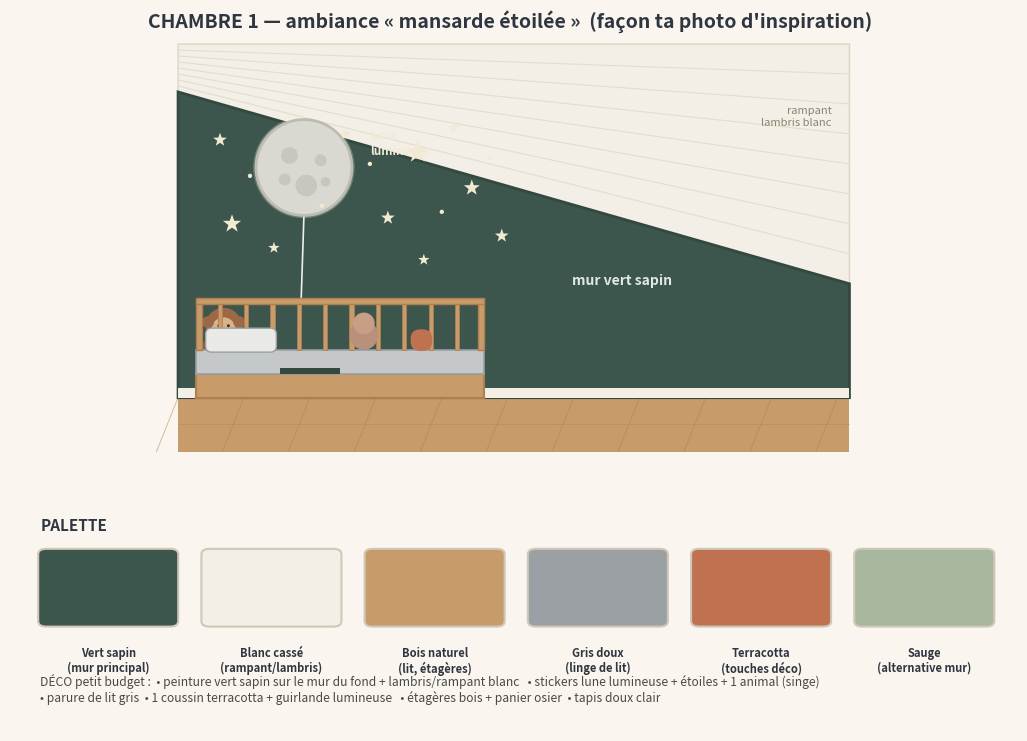

The matplotlib source for this figure: (Note: this script raises an exception after producing the figure.)
#!/usr/bin/env python3
"""Chambre 1 - planche d'ambiance couleur facon photo d'inspiration (mansarde verte,
lune + etoiles, lit bois naturel, linge gris). + palette + plan couleur."""
import matplotlib
matplotlib.use("Agg")
import matplotlib.pyplot as plt
from matplotlib.patches import Polygon, Rectangle, Circle, FancyBboxPatch, Wedge
import numpy as np

# ---- palette ----
GREEN="#3c564d"; GREEN_D="#33493f"; WHITE="#f3efe6"; WOOD="#c89b6b"; WOOD_D="#b07f4f"
GREY="#9aa0a3"; GREY_L="#c4c8ca"; TERRA="#c0714f"; SAGE="#a7b79d"; INK="#2f3640"
MOON="#d9d9d2"; STAR="#f2ead0"

L,Htop,Hlow=5.6,2.55,0.95

fig=plt.figure(figsize=(13,9)); fig.patch.set_facecolor("#faf6ef")
gs=fig.add_gridspec(2,1,height_ratios=[2.05,1],hspace=0.22)

# ============ HERO : elevation ambiance ============
ax=fig.add_subplot(gs[0]); ax.set_facecolor("#faf6ef")
# rampant blanc (lambris) au-dessus de la ligne de pente
ax.add_patch(Polygon([(0,Htop),(L,Hlow),(L,2.95),(0,2.95)],closed=True,
            facecolor=WHITE,edgecolor="#ddd6c6",lw=1,zorder=2))
for k in np.linspace(0.0,1.0,9):  # lignes lambris paralleles a la pente
    y0=Htop+k*(2.95-Htop); y1=Hlow+k*(2.95-Hlow)
    ax.plot([0,L],[y0,y1],color="#e3ddcd",lw=0.8,zorder=2.1)
# mur vert (sous la pente)
ax.add_patch(Polygon([(0,0),(L,0),(L,Hlow),(0,Htop)],closed=True,
            facecolor=GREEN,edgecolor=GREEN_D,lw=2,zorder=2.5))
# plinthe blanche
ax.add_patch(Rectangle((0,0),L,0.08,facecolor=WHITE,edgecolor="none",zorder=2.6))
# sol bois
ax.add_patch(Rectangle((0,-0.45),L,0.45,facecolor=WOOD,edgecolor="none",zorder=2))
for xx in np.arange(0.0,L,0.55):
    ax.plot([xx,xx-0.18],[0,-0.45],color=WOOD_D,lw=0.7,alpha=0.5,zorder=2.1)
ax.plot([0,L],[-0.22,-0.22],color=WOOD_D,lw=0.6,alpha=0.4,zorder=2.1)

# --- LUNE lumineuse + cordon ---
mx,my=1.05,1.92
ax.add_patch(Circle((mx,my),0.40,facecolor=MOON,edgecolor="#bcbcb2",lw=2,zorder=4))
for (cx,cy,cr) in [(-0.12,0.10,0.07),(0.14,0.06,0.05),(0.02,-0.15,0.09),(0.18,-0.12,0.04),(-0.16,-0.10,0.05)]:
    ax.add_patch(Circle((mx+cx,my+cy),cr,facecolor="#c7c7bf",edgecolor="none",zorder=4.1))
ax.add_patch(Circle((mx,my),0.40,facecolor="none",edgecolor="#fff7e0",lw=4,alpha=0.25,zorder=3.9))
ax.plot([mx,mx-0.05],[my-0.40,0.0],color="#eee",lw=1.2,zorder=3.8)
# --- ETOILES ---
def star(x,y,s,c=STAR):
    ang=np.linspace(0,2*np.pi,11)+np.pi/2
    r=np.where(np.arange(11)%2==0,s,s*0.4)
    ax.add_patch(Polygon(np.c_[x+r*np.cos(ang),y+r*np.sin(ang)],closed=True,
                 facecolor=c,edgecolor="none",zorder=4))
for (sx,sy,ss) in [(2.0,2.05,0.10),(2.45,1.75,0.07),(0.45,1.45,0.08),(1.75,1.5,0.06),
                   (2.3,2.25,0.05),(0.35,2.15,0.06),(1.4,2.2,0.05),(2.7,1.35,0.06),
                   (0.8,1.25,0.05),(2.05,1.15,0.05)]:
    star(sx,sy,ss)
for (sx,sy) in [(1.6,1.95),(2.6,2.0),(0.6,1.85),(2.2,1.55),(1.2,1.6)]:
    ax.add_patch(Circle((sx,sy),0.018,facecolor=STAR,edgecolor="none",zorder=4))

# --- petit singe (decal) bas gauche ---
sgx,sgy=0.38,0.30
ax.add_patch(Circle((sgx,sgy+0.05),0.20,facecolor="#8a5a3c",edgecolor="none",zorder=4))  # corps
ax.add_patch(Circle((sgx,sgy+0.30),0.15,facecolor="#9c6846",edgecolor="none",zorder=4.1)) # tete
ax.add_patch(Circle((sgx,sgy+0.27),0.10,facecolor="#d8b48c",edgecolor="none",zorder=4.2)) # face
for ex in (-0.13,0.13):
    ax.add_patch(Circle((sgx+ex,sgy+0.33),0.05,facecolor="#9c6846",edgecolor="none",zorder=4.2)) # oreilles
for ex in (-0.04,0.04):
    ax.add_patch(Circle((sgx+ex,sgy+0.30),0.012,facecolor="#3a2a1a",edgecolor="none",zorder=4.3)) # yeux

# --- LIT bas bois naturel avec barrieres ---
bx0,bx1=0.15,2.55; bt=0.40  # hauteur matelas
ax.add_patch(Rectangle((bx0,0),bx1-bx0,0.20,facecolor=WOOD,edgecolor=WOOD_D,lw=1.5,zorder=5))     # sommier
ax.add_patch(Rectangle((bx0,0.20),bx1-bx0,bt-0.20,facecolor=GREY_L,edgecolor=GREY,lw=1.2,zorder=5.1)) # matelas gris
# barriere tete (gauche) + montants
for px in np.linspace(bx0+0.05,bx0+0.05,1):
    pass
ax.add_patch(Rectangle((bx0,bt),0.05,0.42,facecolor=WOOD,edgecolor=WOOD_D,lw=1,zorder=5.3))  # montant tete
ax.add_patch(Rectangle((bx1-0.05,bt),0.05,0.42,facecolor=WOOD,edgecolor=WOOD_D,lw=1,zorder=5.3)) # montant pied
ax.add_patch(Rectangle((bx0,bt+0.38),bx1-bx0,0.05,facecolor=WOOD,edgecolor=WOOD_D,lw=1,zorder=5.3)) # rail haut
for bxx in np.arange(bx0+0.18,bx1-0.1,0.22): # barreaux
    ax.add_patch(Rectangle((bxx,bt),0.035,0.40,facecolor=WOOD,edgecolor=WOOD_D,lw=0.6,zorder=5.2))
# oreillers + plush
ax.add_patch(FancyBboxPatch((bx0+0.10,bt),0.55,0.16,boxstyle="round,pad=0.02,rounding_size=0.05",
             facecolor="#e9e9e6",edgecolor=GREY,lw=1,zorder=5.4))
ax.add_patch(Circle((1.55,bt+0.12),0.12,facecolor="#b9907a",edgecolor="none",zorder=5.4)) # plush ours
ax.add_patch(Circle((1.55,bt+0.22),0.09,facecolor="#c89e87",edgecolor="none",zorder=5.4))
ax.add_patch(FancyBboxPatch((1.95,bt),0.16,0.16,boxstyle="round,pad=0.01,rounding_size=0.08",
             facecolor=TERRA,edgecolor="none",zorder=5.4)) # coussin terracotta accent
# couverture pliee vert fonce facon photo
ax.add_patch(Rectangle((0.85,0.20),0.5,0.05,facecolor=GREEN_D,edgecolor="none",zorder=5.25))

ax.text(L-0.15,2.35,"rampant\nlambris blanc",ha="right",va="center",fontsize=8,
        color="#8a8470",style="italic",zorder=6)
ax.text(3.7,0.95,"mur vert sapin",ha="center",fontsize=10,color="#dfeae3",
        fontweight="bold",zorder=6)
ax.text(mx+0.55,my+0.2,"lune\nlumineuse",ha="left",va="center",fontsize=8.5,
        color="#f0ead8",fontweight="bold",zorder=6)

ax.set_xlim(-0.25,L+0.25); ax.set_ylim(-0.5,3.0); ax.set_aspect("equal"); ax.axis("off")
ax.set_title("CHAMBRE 1 — ambiance « mansarde étoilée »  (façon ta photo d'inspiration)",
             fontsize=14,fontweight="bold",color=INK,loc="left",pad=8)

# ============ PALETTE + deco list ============
ax2=fig.add_subplot(gs[1]); ax2.set_facecolor("#faf6ef"); ax2.axis("off")
ax2.set_xlim(0,10); ax2.set_ylim(0,3)
swatches=[(GREEN,"Vert sapin\n(mur principal)"),(WHITE,"Blanc cassé\n(rampant/lambris)"),
          (WOOD,"Bois naturel\n(lit, étagères)"),(GREY,"Gris doux\n(linge de lit)"),
          (TERRA,"Terracotta\n(touches déco)"),(SAGE,"Sauge\n(alternative mur)")]
for i,(c,lab) in enumerate(swatches):
    x=0.3+i*1.62
    ax2.add_patch(FancyBboxPatch((x,1.55),1.35,1.1,boxstyle="round,pad=0.02,rounding_size=0.08",
                 facecolor=c,edgecolor="#cfc8b8",lw=1.5))
    ax2.text(x+0.675,1.25,lab,ha="center",va="top",fontsize=8,color=INK,fontweight="bold")
ax2.text(0.3,2.95,"PALETTE",fontsize=11,fontweight="bold",color=INK)
deco=("DÉCO petit budget :  • peinture vert sapin sur le mur du fond + lambris/rampant blanc"
      "   • stickers lune lumineuse + étoiles + 1 animal (singe)\n"
      "• parure de lit gris  • 1 coussin terracotta + guirlande lumineuse"
      "   • étagères bois + panier osier  • tapis doux clair")
ax2.text(0.3,0.85,deco,fontsize=8.7,color="#4a4a44",va="top",wrap=True)

plt.savefig("/home/user/ella-caisse/chambre_design/ambiance_chambre1.png",
            dpi=145,facecolor="#faf6ef",bbox_inches="tight")
print("OK ambiance_chambre1.png")
